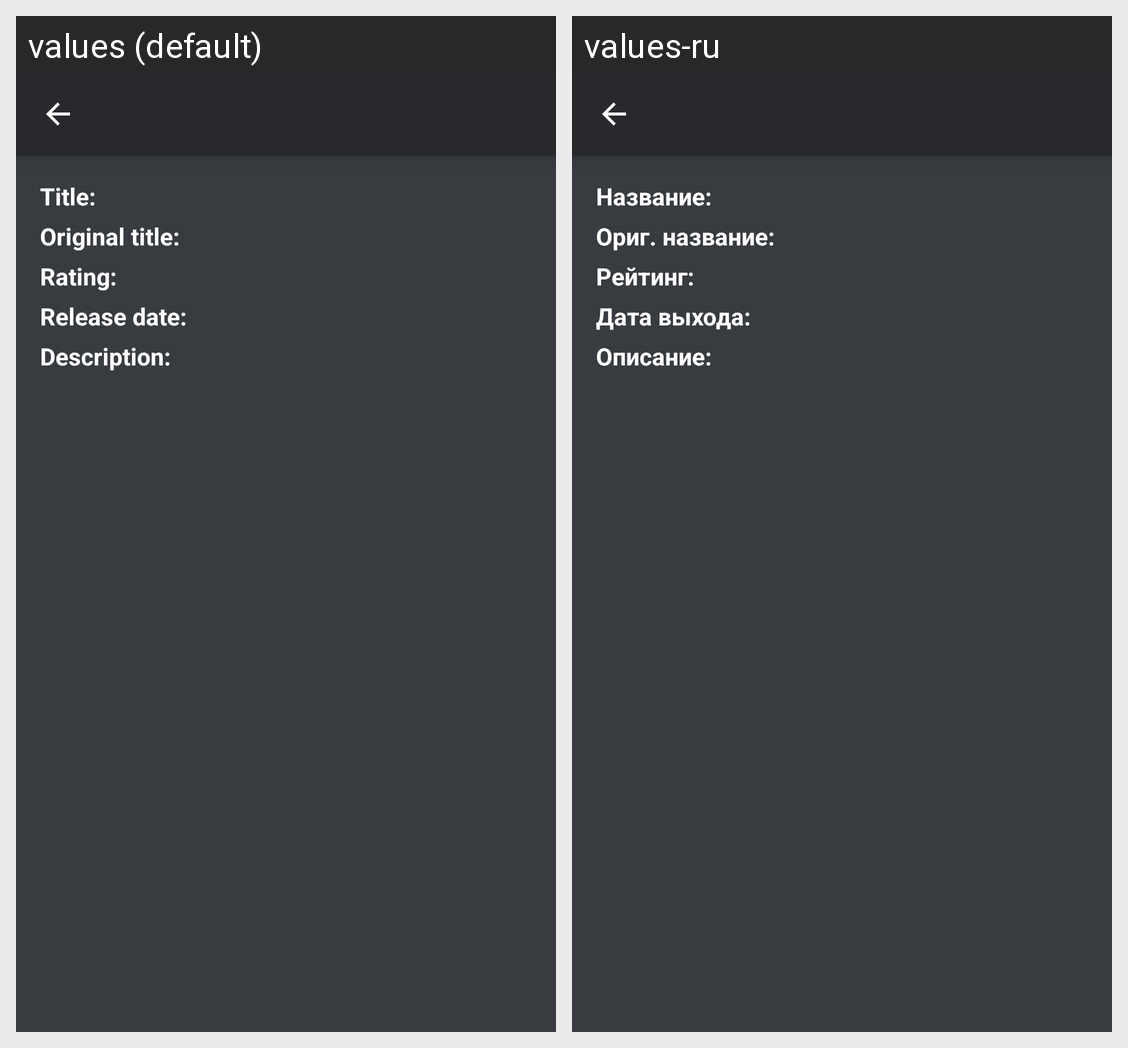

The same Android screen rendered under two of its app's locales, left to right. List the strings drawn on it with the default value and each locale's translation.
Android screen res/layout/activity_detail.xml rendered under 2 locales, left to right: values (default), values-ru. Device: Nexus 5 (rendered at 1080×1920; each locale shown at half size, 540×960, under a caption strip naming it); theme Theme.FilmSpace.
Strings drawn on this screen, with the default value and each locale's value (text and hints the layout hard-codes, and strings that could not be matched under every locale, appear in the picture but are not listed):

title
  values: Title:
  values-ru: Название:

original_title
  values: Original title:
  values-ru: Ориг. название:

rating
  values: Rating:
  values-ru: Рейтинг:

release_date
  values: Release date:
  values-ru: Дата выхода:

description
  values: Description:
  values-ru: Описание:
